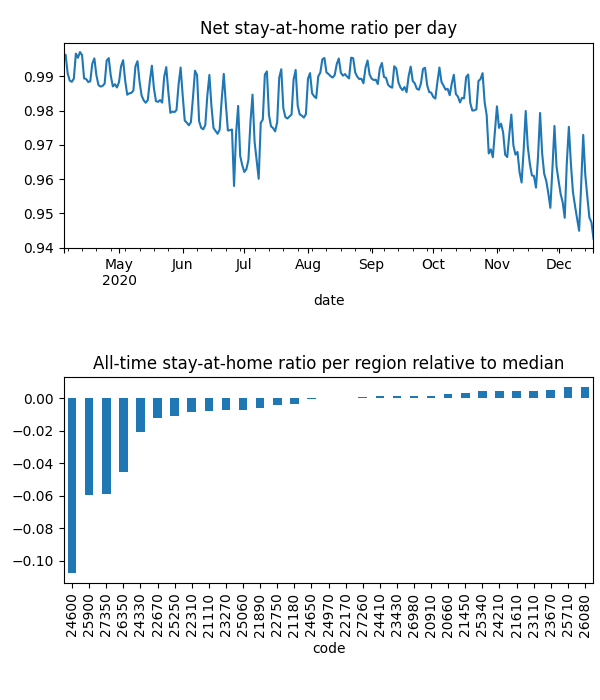

The table this chart was drawn from, first rows:
date, code, km, stay, weight, visit
2020-04-04, 20660, 1.932, 0.9993, 9.959194376001018e-05, 0.00998
2020-04-04, 20910, 1.929, 0.9993, 7.115371320140149e-05, 0.004992
2020-04-04, 21110, 2.137, 0.9985, 0.0001247, 0.02288
2020-04-04, 21180, 2.064, 0.9962, 0.0002446, 0.006046
2020-04-04, 21450, , 1.0, 0.0001231, 0.0
2020-04-04, 21610, 1.926, 0.9998, 0.0004107, 0.008244
2020-04-04, 21890, 1.932, 0.9973, 0.0001442, 0.00963
2020-04-04, 22170, 1.921, 0.9993, 0.0001628, 0.0
2020-04-04, 22310, 2.008, 0.9974, 0.0001271, 0.03254
2020-04-04, 22670, 1.942, 0.991, 0.0002247, 0.01952
2020-04-04, 22750, 1.923, 0.999, 0.0002598, 0.0
2020-04-04, 23110, 1.93, 1, 7.892923359084209e-05, 7.30752914684504e-05
2020-04-04, 23270, 2.218, 0.9973, 0.000271, 0.01752
2020-04-04, 23430, 2.034, 0.9988, 0.0001451, 0.02258
2020-04-04, 23670, , 1.0, 0.0001594, 0.0
2020-04-04, 24210, , 1.0, 8.985452147174084e-05, 0.0
2020-04-04, 24330, 2.526, 0.9932, 0.0001027, 0.02439
2020-04-04, 24410, 1.93, 0.9994, 0.0001048, 0.0
2020-04-04, 24600, 2.848, 0.9662, 0.0002299, 0.297
2020-04-04, 24650, 2.028, 0.9965, 0.0001987, 0.0
2020-04-04, 24970, 1.928, 0.9984, 0.0001614, 0.008186
2020-04-04, 25060, 3.889, 0.999, 0.0001117, 0.01791
2020-04-04, 25250, 2.066, 0.9979, 0.0001665, 0.03784
2020-04-04, 25340, , 1.0, 0.0001484, 0.0
2020-04-04, 25710, , 1.0, 5.392870238897268e-05, 0.0
2020-04-04, 25900, 2.388, 0.9735, 0.0001182, 0.2035
2020-04-04, 26080, , 1.0, 1.1701722727624925e-06, 0.0
2020-04-04, 26350, 2.106, 0.9848, 9.885189144576958e-05, 0.118
2020-04-04, 26980, 5.283, 0.9987, 0.0001359, 0.007526
2020-04-04, 27260, 1.928, 0.9993, 0.00037, 0.0
2020-04-04, 27350, 2.091, 0.9793, 8.964552888243601e-05, 0.1316
2020-04-05, 20660, , 1.0, 9.929858752468424e-05, 0.0
2020-04-05, 20910, 3.363, 0.9992, 7.0434914573985e-05, 0.004678
2020-04-05, 21110, 3.538, 0.9982, 0.0001251, 0.009828
2020-04-05, 21180, 2.489, 0.9993, 0.0002416, 0.0
2020-04-05, 21450, , 1.0, 0.0001203, 0.0
2020-04-05, 21610, 1.926, 0.9997, 0.0004041, 0.004635
2020-04-05, 21890, 8.636, 0.9994, 0.0001441, 0.0
2020-04-05, 22170, , 1.0, 0.0001587, 0.0
2020-04-05, 22310, 2.625, 0.9974, 0.000128, 0.02134
2020-04-05, 22670, 1.926, 0.9943, 0.0002214, 0.02377
2020-04-05, 22750, , 1.0, 0.0002543, 0.0
2020-04-05, 23110, 1.93, 1, 7.775968080170909e-05, 8.265980410591386e-05
2020-04-05, 23270, 2.137, 0.9991, 0.0002675, 0.01592
2020-04-05, 23430, 1.926, 0.9994, 0.0001439, 0.003667
2020-04-05, 23670, , 1.0, 0.0001571, 0.0
2020-04-05, 24210, , 1.0, 8.995772319860416e-05, 0.0
2020-04-05, 24330, 4.053, 0.9945, 0.0001024, 0.02544
2020-04-05, 24410, , 1.0, 0.0001029, 0.0
2020-04-05, 24600, 2.544, 0.9684, 0.0002275, 0.497
2020-04-05, 24650, 1.933, 0.9988, 0.0001947, 0.0
2020-04-05, 24970, , 1.0, 0.0001616, 0.0
2020-04-05, 25060, 4.773, 0.998, 0.0001111, 0.01244
2020-04-05, 25250, 4.639, 0.9963, 0.0001661, 0.007429
2020-04-05, 25340, , 1.0, 0.0001443, 0.0
2020-04-05, 25710, , 1.0, 5.393148917581667e-05, 0.0
2020-04-05, 25900, 2.853, 0.974, 0.0001188, 0.1921
2020-04-05, 26080, , 1.0, 1.2073882120265584e-06, 0.0
2020-04-05, 26350, 2.535, 0.9858, 9.947979738791563e-05, 0.09771
2020-04-05, 26980, 1.93, 0.9992, 0.0001353, 0.0
... 7,969 more rows
